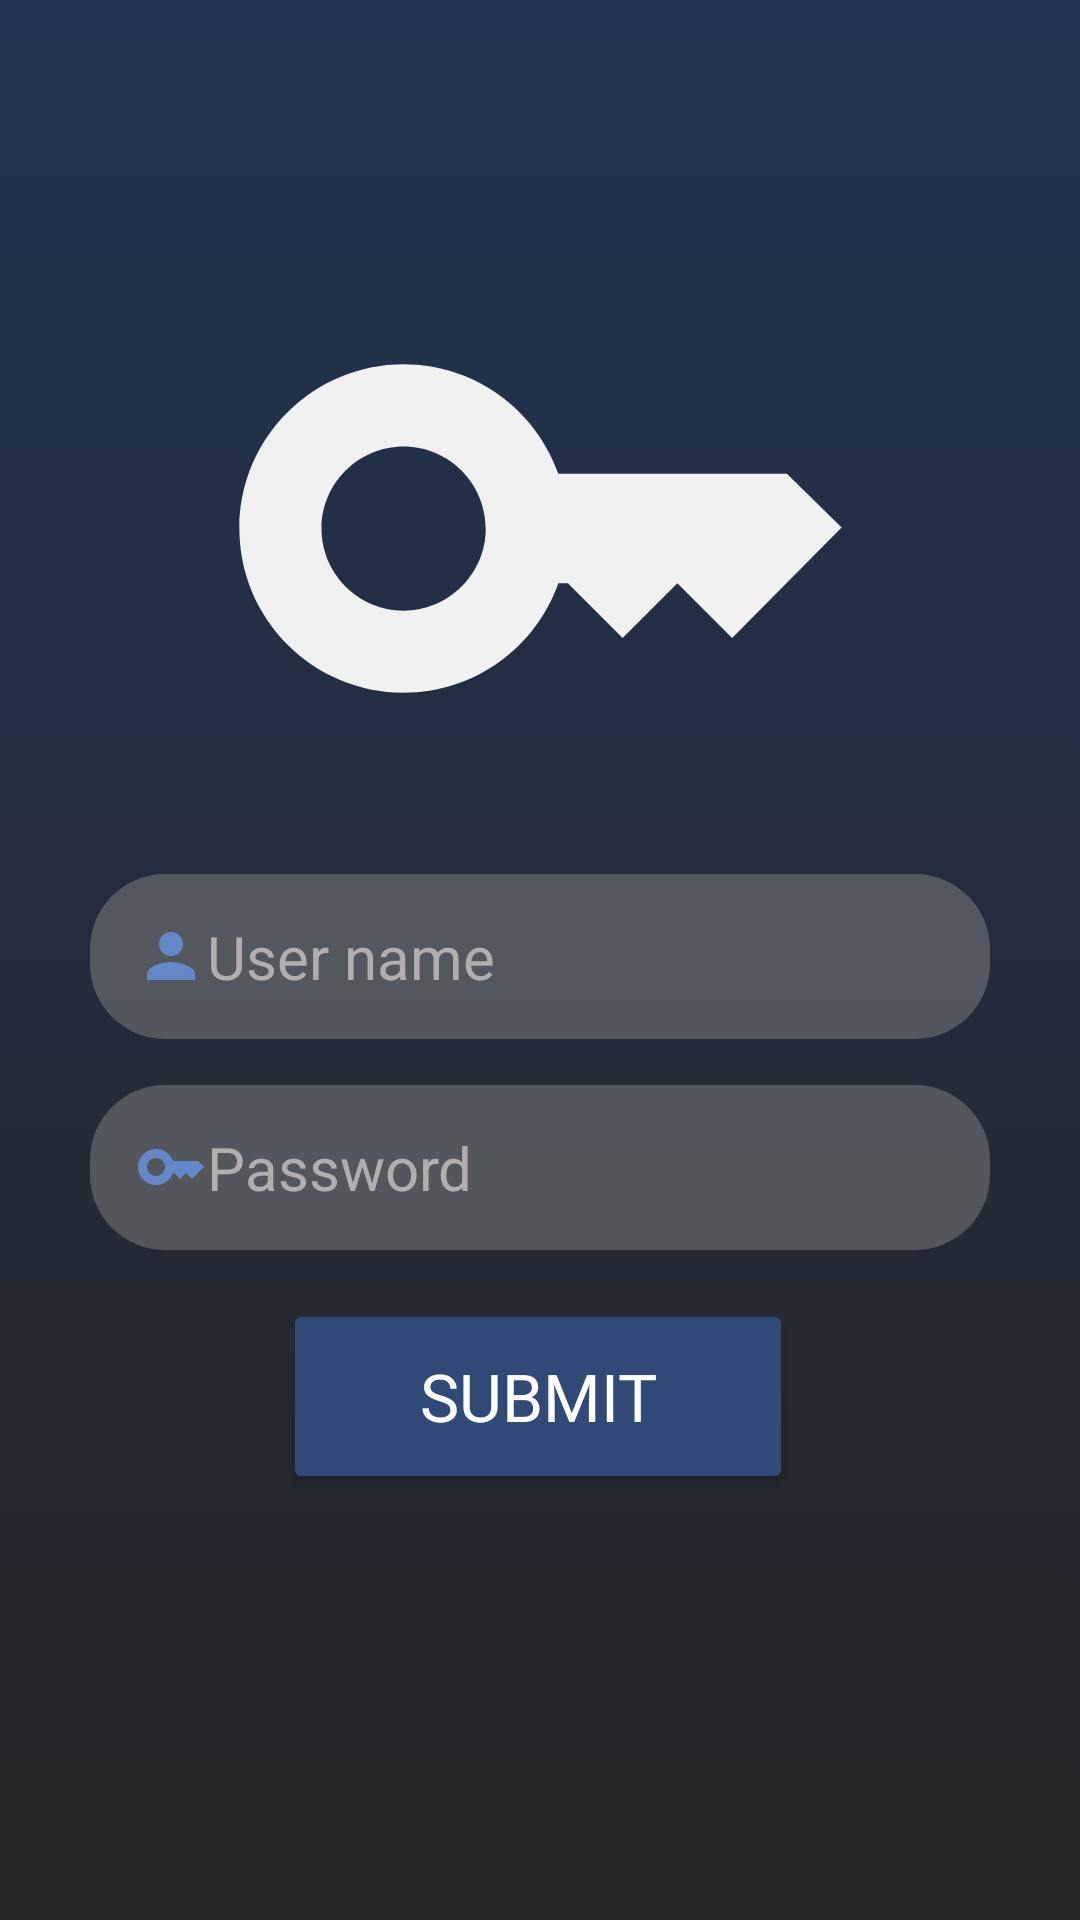

Here is an Android app screen rendered from its layout file. Give the layout XML and the strings, colors and styles it references.
<!-- AndroidManifest.xml: application theme Theme.OnlineVotingSystem -->
<!-- res/layout/fragment_change_password.xml -->
<?xml version="1.0" encoding="utf-8"?>
<FrameLayout xmlns:android="http://schemas.android.com/apk/res/android"
    xmlns:tools="http://schemas.android.com/tools"
    xmlns:app="http://schemas.android.com/apk/res-auto"
    android:layout_width="match_parent"
    android:layout_height="match_parent"
    android:background="@drawable/bg_gradient"
    tools:context=".ChangePasswordFragment">

<androidx.constraintlayout.widget.ConstraintLayout
    android:layout_width="match_parent"
    android:layout_height="match_parent">

    <EditText
        android:id="@+id/password"
        android:layout_width="match_parent"
        android:layout_height="55dp"
        android:layout_marginLeft="30dp"
        android:layout_marginRight="30dp"
        android:background="@drawable/rounded_corner"
        android:drawableLeft="@drawable/baseline_key_24"
        android:ems="10"
        android:hint="@string/password"
        android:inputType="textPassword"
        android:paddingLeft="15dp"
        android:paddingRight="15dp"
        android:textColorHint="#B3AEAE"
        android:textSize="20sp"
        app:layout_constraintBottom_toBottomOf="parent"
        app:layout_constraintEnd_toEndOf="parent"
        app:layout_constraintStart_toStartOf="parent"
        app:layout_constraintTop_toTopOf="parent"
        app:layout_constraintVertical_bias="0.618" />

    <EditText
        android:id="@+id/username"
        android:layout_width="match_parent"
        android:layout_height="55dp"
        android:layout_marginLeft="30dp"
        android:layout_marginRight="30dp"
        android:background="@drawable/rounded_corner"
        android:drawableLeft="@drawable/baseline_person_24"
        android:ems="10"
        android:hint="@string/user_name"
        android:inputType="textPersonName"
        android:paddingLeft="15dp"
        android:paddingRight="15dp"
        android:textColorHint="#B3AEAE"
        android:textSize="20sp"
        app:layout_constraintBottom_toBottomOf="parent"
        app:layout_constraintEnd_toEndOf="parent"
        app:layout_constraintStart_toStartOf="parent"
        app:layout_constraintTop_toTopOf="parent"
        app:layout_constraintVertical_bias="0.498"
        tools:ignore="Autofill" />

    <Button
        android:id="@+id/submitbutton"
        android:layout_width="170dp"
        android:layout_height="65dp"
        android:backgroundTint="#314977"
        android:fontFamily="@font/abeezee"
        android:text="SUBMIT"
        android:textColor="#FFFFFF"
        android:textSize="22sp"
        app:cornerRadius="25dp"
        app:layout_constraintBottom_toBottomOf="parent"
        app:layout_constraintEnd_toEndOf="parent"
        app:layout_constraintHorizontal_bias="0.497"
        app:layout_constraintStart_toStartOf="parent"
        app:layout_constraintTop_toTopOf="parent"
        app:layout_constraintVertical_bias="0.753" />

    <ImageView
        android:id="@+id/imageView"
        android:layout_width="match_parent"
        android:layout_height="219dp"
        android:layout_marginLeft="45dp"
        android:layout_marginRight="45dp"
        app:layout_constraintBottom_toBottomOf="parent"
        app:layout_constraintEnd_toEndOf="parent"
        app:layout_constraintHorizontal_bias="0.494"
        app:layout_constraintStart_toStartOf="parent"
        app:layout_constraintTop_toTopOf="parent"
        app:layout_constraintVertical_bias="0.158"
        android:src="@drawable/baseline_key_24"
        app:tint="#F1F1F1" />

</androidx.constraintlayout.widget.ConstraintLayout>

</FrameLayout>
<!-- resources referenced by this layout -->
<resources>
  <!-- drawable baseline_key_24 (drawable) -->
  <vector android:height="24dp"
      android:tint="#6587c8"
      android:viewportHeight="24"
      android:viewportWidth="24"
      android:width="24dp"
      xmlns:android="http://schemas.android.com/apk/res/android">
      <path
          android:fillColor="#6587C8"
          android:pathData="M21,10h-8.35C11.83,7.67 9.61,6 7,6c-3.31,0 -6,2.69 -6,6s2.69,6 6,6c2.61,0 4.83,-1.67 5.65,-4H13l2,2l2,-2l2,2l4,-4.04L21,10zM7,15c-1.65,0 -3,-1.35 -3,-3c0,-1.65 1.35,-3 3,-3s3,1.35 3,3C10,13.65 8.65,15 7,15z" />
  </vector>
  <!-- drawable baseline_person_24 (drawable) -->
  <vector android:height="24dp"
      android:tint="#6587C8"
      android:viewportHeight="24"
      android:viewportWidth="24"
      android:width="24dp"
      xmlns:android="http://schemas.android.com/apk/res/android">
      <path
          android:fillColor="#6587C8"
          android:pathData="M12,12c2.21,0 4,-1.79 4,-4s-1.79,-4 -4,-4 -4,1.79 -4,4 1.79,4 4,4zM12,14c-2.67,0 -8,1.34 -8,4v2h16v-2c0,-2.66 -5.33,-4 -8,-4z" />
  </vector>
  <!-- drawable bg_gradient (drawable) -->
  <?xml version="1.0" encoding="utf-8"?>
  <selector xmlns:android="http://schemas.android.com/apk/res/android">
      <item>
          <shape>
              <gradient android:angle="90" android:startColor="#DA000000" android:endColor="#223353" />
          </shape>
      </item>
  
  </selector>
  <!-- drawable rounded_corner (drawable) -->
  <?xml version="1.0" encoding="utf-8"?>
  <shape xmlns:android="http://schemas.android.com/apk/res/android"
      android:shape="rectangle">
  
      <corners android:radius="25dp" />
      <solid android:color="#8F7A7A7A" />
  </shape>
  <string name="password">Password</string>
  <string name="user_name">User name</string>
  <style name="Theme.OnlineVotingSystem" parent="Theme.MaterialComponents.DayNight.NoActionBar">
          
          <item name="colorPrimary">@color/purple_500</item>
          <item name="colorPrimaryVariant">@color/purple_700</item>
          <item name="colorOnPrimary">@color/white</item>
          
          <item name="colorSecondary">@color/teal_200</item>
          <item name="colorSecondaryVariant">@color/teal_700</item>
          <item name="colorOnSecondary">@color/black</item>
          
          <item name="android:statusBarColor">#3A3A3A</item>
          
      </style>
  <color name="purple_500">#FF6200EE</color>
  <color name="purple_700">#FF3700B3</color>
  <color name="white">#FFFFFFFF</color>
  <color name="teal_200">#FF03DAC5</color>
  <color name="teal_700">#FF018786</color>
  <color name="black">#FF000000</color>
</resources>
